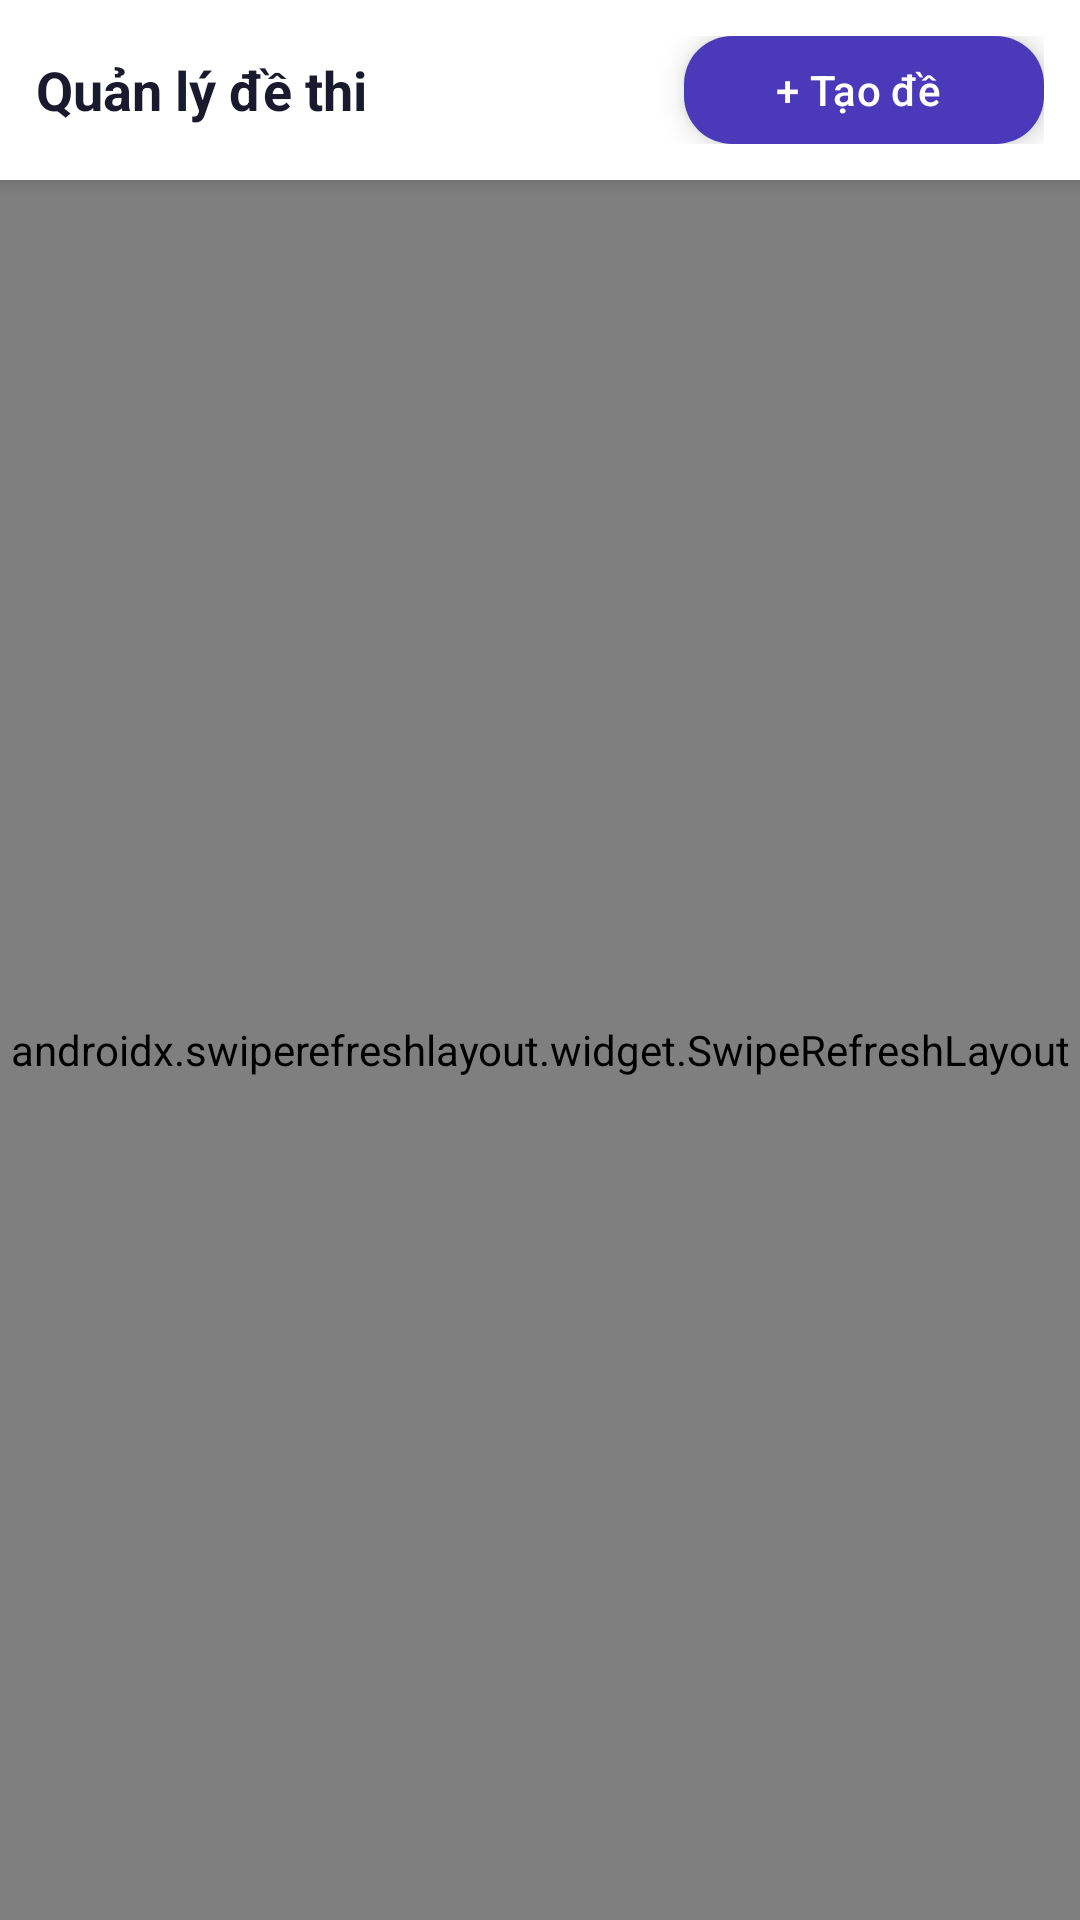

Produce the Android XML layout that renders to this screen, including the resource entries it uses.
<!-- AndroidManifest.xml: application theme Theme.VSAT_COMPASS -->
<!-- res/layout/fragment_admin_exam_list.xml -->
<?xml version="1.0" encoding="utf-8"?>
<LinearLayout xmlns:android="http://schemas.android.com/apk/res/android"
    xmlns:app="http://schemas.android.com/apk/res-auto"
    android:layout_width="match_parent"
    android:layout_height="match_parent"
    android:background="@color/background"
    android:orientation="vertical">

    
    <LinearLayout
        android:layout_width="match_parent"
        android:layout_height="wrap_content"
        android:background="@color/surface"
        android:elevation="4dp"
        android:gravity="center_vertical"
        android:orientation="horizontal"
        android:padding="12dp">

        <TextView
            android:layout_width="0dp"
            android:layout_height="wrap_content"
            android:layout_weight="1"
            android:text="Quản lý đề thi"
            android:textColor="@color/text_primary"
            android:textSize="18sp"
            android:textStyle="bold" />

        <com.google.android.material.floatingactionbutton.ExtendedFloatingActionButton
            android:id="@+id/fabCreateExam"
            android:layout_width="wrap_content"
            android:layout_height="36dp"
            android:text="+ Tạo đề"
            android:textAllCaps="false"
            android:textColor="@color/white"
            app:backgroundTint="@color/primary"
            app:elevation="0dp" />
    </LinearLayout>

    <androidx.swiperefreshlayout.widget.SwipeRefreshLayout
        android:id="@+id/swipeRefresh"
        android:layout_width="match_parent"
        android:layout_height="match_parent">

        <LinearLayout
            android:layout_width="match_parent"
            android:layout_height="match_parent"
            android:orientation="vertical">

            
            <HorizontalScrollView
                android:layout_width="match_parent"
                android:layout_height="wrap_content"
                android:scrollbars="none"
                android:paddingHorizontal="8dp"
                android:paddingVertical="8dp">

                <LinearLayout
                    android:layout_width="wrap_content"
                    android:layout_height="wrap_content"
                    android:orientation="horizontal"
                    android:gravity="center_vertical">

                    <TextView
                        android:id="@+id/chipAll"
                        android:layout_width="wrap_content"
                        android:layout_height="36dp"
                        android:layout_marginEnd="6dp"
                        android:background="@drawable/bg_chip_selected"
                        android:gravity="center"
                        android:paddingHorizontal="14dp"
                        android:text="Tất cả"
                        android:textColor="@color/white"
                        android:textSize="13sp"
                        android:clickable="true"
                        android:focusable="true" />

                    <TextView
                        android:id="@+id/chipDraft"
                        android:layout_width="wrap_content"
                        android:layout_height="36dp"
                        android:layout_marginEnd="6dp"
                        android:background="@drawable/bg_chip_unselected"
                        android:gravity="center"
                        android:paddingHorizontal="14dp"
                        android:text="DRAFT"
                        android:textColor="@color/primary"
                        android:textSize="13sp"
                        android:clickable="true"
                        android:focusable="true" />

                    <TextView
                        android:id="@+id/chipPendingReview"
                        android:layout_width="wrap_content"
                        android:layout_height="36dp"
                        android:layout_marginEnd="6dp"
                        android:background="@drawable/bg_chip_unselected"
                        android:gravity="center"
                        android:paddingHorizontal="14dp"
                        android:text="PENDING_REVIEW"
                        android:textColor="@color/primary"
                        android:textSize="13sp"
                        android:clickable="true"
                        android:focusable="true" />

                    <TextView
                        android:id="@+id/chipPublished"
                        android:layout_width="wrap_content"
                        android:layout_height="36dp"
                        android:layout_marginEnd="6dp"
                        android:background="@drawable/bg_chip_unselected"
                        android:gravity="center"
                        android:paddingHorizontal="14dp"
                        android:text="PUBLISHED"
                        android:textColor="@color/primary"
                        android:textSize="13sp"
                        android:clickable="true"
                        android:focusable="true" />

                    <TextView
                        android:id="@+id/chipHidden"
                        android:layout_width="wrap_content"
                        android:layout_height="36dp"
                        android:layout_marginEnd="6dp"
                        android:background="@drawable/bg_chip_unselected"
                        android:gravity="center"
                        android:paddingHorizontal="14dp"
                        android:text="HIDDEN"
                        android:textColor="@color/primary"
                        android:textSize="13sp"
                        android:clickable="true"
                        android:focusable="true" />

                    <TextView
                        android:id="@+id/chipArchived"
                        android:layout_width="wrap_content"
                        android:layout_height="36dp"
                        android:background="@drawable/bg_chip_unselected"
                        android:gravity="center"
                        android:paddingHorizontal="14dp"
                        android:text="ARCHIVED"
                        android:textColor="@color/primary"
                        android:textSize="13sp"
                        android:clickable="true"
                        android:focusable="true" />

                </LinearLayout>
            </HorizontalScrollView>

            <androidx.core.widget.NestedScrollView
                android:layout_width="match_parent"
                android:layout_height="0dp"
                android:layout_weight="1">

                <LinearLayout
                    android:layout_width="match_parent"
                    android:layout_height="wrap_content"
                    android:orientation="vertical">

                    <androidx.recyclerview.widget.RecyclerView
                        android:id="@+id/rvExams"
                        android:layout_width="match_parent"
                        android:layout_height="wrap_content"
                        android:paddingTop="4dp"
                        android:paddingBottom="8dp"
                        android:clipToPadding="false"
                        android:nestedScrollingEnabled="false" />

                    <Button
                        android:id="@+id/btnLoadMore"
                        android:layout_width="match_parent"
                        android:layout_height="48dp"
                        android:layout_marginHorizontal="16dp"
                        android:layout_marginBottom="16dp"
                        android:text="Tải thêm"
                        android:textAllCaps="false"
                        android:visibility="gone"
                        style="@style/Widget.MaterialComponents.Button.OutlinedButton" />

                </LinearLayout>
            </androidx.core.widget.NestedScrollView>

        </LinearLayout>

    </androidx.swiperefreshlayout.widget.SwipeRefreshLayout>

</LinearLayout>
<!-- resources referenced by this layout -->
<resources>
  <color name="background">#FFF5F5FA</color>
  <color name="primary">#FF4A3ABA</color>
  <color name="surface">#FFFFFFFF</color>
  <color name="text_primary">#FF1A1A2E</color>
  <color name="white">#FFFFFFFF</color>
  <!-- drawable bg_chip_unselected (drawable) -->
  <?xml version="1.0" encoding="utf-8"?>
  <shape xmlns:android="http://schemas.android.com/apk/res/android"
      android:shape="rectangle">
      <stroke android:width="1dp" android:color="@color/text_secondary" />
      <corners android:radius="20dp" />
      <solid android:color="@android:color/transparent" />
  </shape>
  <style name="Theme.VSAT_COMPASS" parent="Base.Theme.VSAT_COMPASS" />
  <color name="text_secondary">#FF757575</color>
  <style name="Base.Theme.VSAT_COMPASS" parent="Theme.Material3.DayNight.NoActionBar">
          
          <item name="android:fitsSystemWindows">true</item>
          <item name="android:windowLightStatusBar">true</item>
      </style>
</resources>
